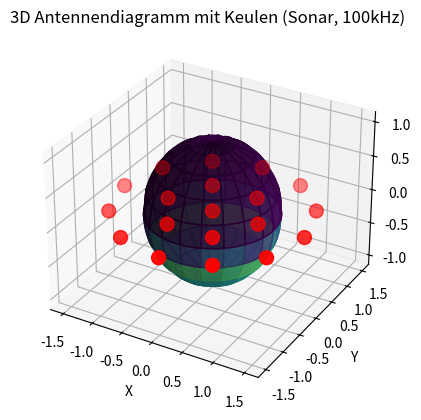

Write the Python code that produced this figure.
import numpy as np
import matplotlib.pyplot as plt
from mpl_toolkits.mplot3d import Axes3D

# Parameter
frequency = 100e3  # Frequenz in Hz
c = 1500  # Schallgeschwindigkeit im Wasser (m/s)
wavelength = c / frequency  # Wellenlänge

# Antennenpositionen (Mitte + Hexagon)
center_position = np.array([0, 0, 0])
hexagon_radius = 50 * wavelength

# Berechnung der Positionen der Sender
second_layer_radius = 2.0 * hexagon_radius   # Radius of the second layer

# Angles for the first and second layers
angles_first_layer = np.linspace(0, 2 * np.pi, 7)[:-1]  # 6 points in the first layer
angles_second_layer = np.linspace(0, 2 * np.pi, 13)[:-1]  # 12 points in the second layer

# First layer (1 point in the middle and 6 surrounding it)
positions_first_layer = np.array([
    center_position] +  # Include center_position in the array
    [
        [hexagon_radius * np.cos(angle), hexagon_radius * np.sin(angle), 0]  # Positions around the hexagon
        for angle in angles_first_layer
    ]
)

# Second layer (12 points around the second layer radius)
positions_second_layer = np.array([
    [second_layer_radius * np.cos(angle), second_layer_radius * np.sin(angle), 0]  # Points around the second hexagon
    for angle in angles_second_layer
])

# Combine the layers
positions = np.vstack([positions_first_layer, positions_second_layer])


# Erstellen des Plots
fig = plt.figure()
ax = fig.add_subplot(111, projection='3d')

# Plotten der Senderpositionen
ax.scatter(positions[:, 0], positions[:, 1], positions[:, 2], color='r', s=100)

# Erstellen eines Gitters für das Antennendiagramm
theta = np.linspace(0, 2 * np.pi, 100)  # Azimutwinkel
phi = np.linspace(0, np.pi, 50)  # Elevationswinkel

theta, phi = np.meshgrid(theta, phi)

# Berechnung der kartesischen Koordinaten für das Diagramm
x = np.sin(phi) * np.cos(theta)
y = np.sin(phi) * np.sin(theta)
z = np.cos(phi)

# Berechnung der Intensität basierend auf den Abständen zu den Sendern und der Strahlrichtung
intensity = np.zeros_like(x)

# Berechnung der Intensität unter Berücksichtigung der Strahlcharakteristik (Dipolstrahlung)
for pos in positions:
    # Berechnung der Abstände zu den Beobachtungspunkten
    distance = np.sqrt((x - pos[0]) ** 2 + (y - pos[1]) ** 2 + (z - pos[2]) ** 2)
    
    # Vektoren zu den Beobachtungspunkten
    pos_x = pos[0] - x  # Subtraktion für jede x-Koordinate
    pos_y = pos[1] - y  # Subtraktion für jede y-Koordinate
    pos_z = pos[2] - z  # Subtraktion für jede z-Koordinate
    
    # Berechnung des Richtungsvektors und der Intensität
    r_unit = np.array([pos_x, pos_y, pos_z])  # Differenz-Vektor zu jedem Punkt
    r_unit /= np.linalg.norm(r_unit, axis=0)  # Normalisieren des Vektors
    
    # Berechnung des Winkels zur Z-Achse (vertikal)
    angle = np.arccos(r_unit[2])  # Winkel von der Z-Achse
    
    # Monopolstrahlungsmuster mit "Eierform"
    alpha = 2  # Steuert die Asymmetrie der Strahlung
    beta = 1    # Weitere Modifikation des Musters
    radiation_pattern = (np.sin(angle)**alpha) * (np.cos(angle)**beta)  # Egg-shaped pattern
    
    # Sicherstellen, dass die Shapes kompatibel sind
    intensity += (radiation_pattern / (distance + 1e-6)**2)  # Inverses Quadrat der Entfernung



# Normalisieren der Intensität für die Farbskala
intensity /= np.max(intensity)

# Plotten der Oberfläche mit Farbskala basierend auf der Intensität
ax.plot_surface(x, y, z, facecolors=plt.cm.viridis(intensity), rstride=5, cstride=5, alpha=0.8)

# Achsenbeschriftung und Titel
ax.set_xlabel('X')
ax.set_ylabel('Y')
ax.set_zlabel('Z')
ax.set_title('3D Antennendiagramm mit Keulen (Sonar, 100kHz)')

plt.show()
